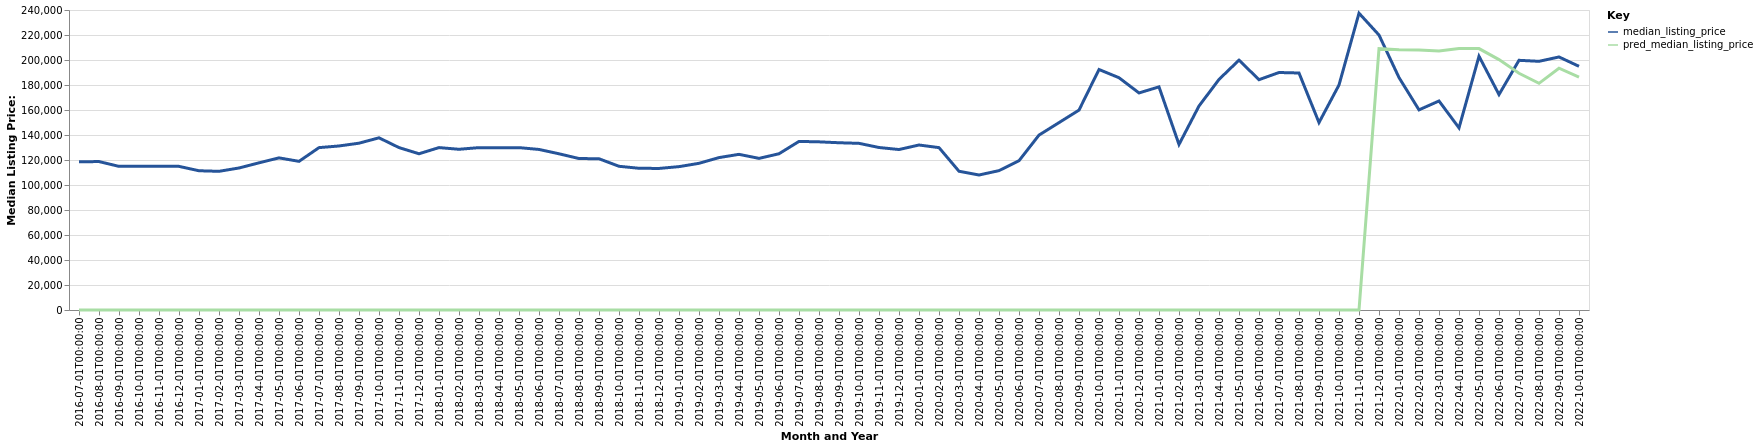

Source data for this figure (header and first rows):
date, time_idx, median_listing_price, thirty_year_interest_rate_five, month, county_name, active_listing_count, pred_median_listing_price, month_year
2016-07-01, 0, 118575, 3.72, 7, Laurinburg, NC, 151.0, 0, Jul-2016
2016-08-01, 1, 118750, 3.73, 8, Laurinburg, NC, 159.0, 0, Aug-2016
2016-09-01, 2, 114900, 3.66, 9, Laurinburg, NC, 171.0, 0, Sep-2016
2016-10-01, 3, 115000, 3.64, 10, Laurinburg, NC, 169.0, 0, Oct-2016
2016-11-01, 4, 114950, 3.66, 11, Laurinburg, NC, 162.0, 0, Nov-2016
2016-12-01, 5, 114900, 3.48, 12, Laurinburg, NC, 155.0, 0, Dec-2016
2017-01-01, 6, 111400, 3.45, 1, Laurinburg, NC, 146.0, 0, Jan-2017
2017-02-01, 7, 110950, 3.5, 2, Laurinburg, NC, 157.0, 0, Feb-2017
2017-03-01, 8, 113600, 3.52, 3, Laurinburg, NC, 150.0, 0, Mar-2017
2017-04-01, 9, 117739, 4.03, 4, Laurinburg, NC, 152.0, 0, Apr-2017
2017-05-01, 10, 121700, 4.32, 5, Laurinburg, NC, 152.0, 0, May-2017
2017-06-01, 11, 118919, 4.2, 6, Laurinburg, NC, 144.0, 0, Jun-2017
2017-07-01, 12, 129900, 4.19, 7, Laurinburg, NC, 130.0, 0, Jul-2017
2017-08-01, 13, 131225, 4.3, 8, Laurinburg, NC, 133.0, 0, Aug-2017
2017-09-01, 14, 133450, 4.1, 9, Laurinburg, NC, 132.0, 0, Sep-2017
2017-10-01, 15, 137750, 4.05, 10, Laurinburg, NC, 134.0, 0, Oct-2017
2017-11-01, 16, 129925, 3.94, 11, Laurinburg, NC, 148.0, 0, Nov-2017
2017-12-01, 17, 125000, 4.03, 12, Laurinburg, NC, 146.0, 0, Dec-2017
2018-01-01, 18, 129925, 3.93, 1, Laurinburg, NC, 133.0, 0, Jan-2018
2018-02-01, 19, 128575, 3.83, 2, Laurinburg, NC, 129.0, 0, Feb-2018
2018-03-01, 20, 129900, 3.94, 3, Laurinburg, NC, 132.0, 0, Mar-2018
2018-04-01, 21, 129900, 3.95, 4, Laurinburg, NC, 138.0, 0, Apr-2018
2018-05-01, 22, 129900, 3.99, 5, Laurinburg, NC, 146.0, 0, May-2018
2018-06-01, 23, 128450, 4.15, 6, Laurinburg, NC, 154.0, 0, Jun-2018
2018-07-01, 24, 124975, 4.4, 7, Laurinburg, NC, 152.0, 0, Jul-2018
2018-08-01, 25, 121175, 4.46, 8, Laurinburg, NC, 154.0, 0, Aug-2018
2018-09-01, 26, 121000, 4.58, 9, Laurinburg, NC, 142.0, 0, Sep-2018
2018-10-01, 27, 114975, 4.66, 10, Laurinburg, NC, 127.0, 0, Oct-2018
2018-11-01, 28, 113385, 4.62, 11, Laurinburg, NC, 115.0, 0, Nov-2018
2018-12-01, 29, 113250, 4.54, 12, Laurinburg, NC, 107.0, 0, Dec-2018
2019-01-01, 30, 114700, 4.6, 1, Laurinburg, NC, 97.0, 0, Jan-2019
2019-02-01, 31, 117350, 4.72, 2, Laurinburg, NC, 101.0, 0, Feb-2019
2019-03-01, 32, 121929, 4.9, 3, Laurinburg, NC, 96.0, 0, Mar-2019
2019-04-01, 33, 124529, 4.94, 4, Laurinburg, NC, 97.0, 0, Apr-2019
2019-05-01, 34, 121300, 4.75, 5, Laurinburg, NC, 96.0, 0, May-2019
2019-06-01, 35, 125000, 4.51, 6, Laurinburg, NC, 87.0, 0, Jun-2019
2019-07-01, 36, 134875, 4.41, 7, Laurinburg, NC, 80.0, 0, Jul-2019
2019-08-01, 37, 134523, 4.41, 8, Laurinburg, NC, 85.0, 0, Aug-2019
2019-09-01, 38, 133807, 4.2, 9, Laurinburg, NC, 92.0, 0, Sep-2019
2019-10-01, 39, 133330, 4.14, 10, Laurinburg, NC, 98.0, 0, Oct-2019
2019-11-01, 40, 130000, 3.84, 11, Laurinburg, NC, 90.0, 0, Nov-2019
2019-12-01, 41, 128375, 3.81, 12, Laurinburg, NC, 82.0, 0, Dec-2019
2020-01-01, 42, 132000, 3.75, 1, Laurinburg, NC, 74.0, 0, Jan-2020
2020-02-01, 43, 129900, 3.73, 2, Laurinburg, NC, 72.0, 0, Feb-2020
2020-03-01, 44, 111000, 3.78, 3, Laurinburg, NC, 68.0, 0, Mar-2020
2020-04-01, 45, 108000, 3.75, 4, Laurinburg, NC, 70.0, 0, Apr-2020
2020-05-01, 46, 111500, 3.74, 5, Laurinburg, NC, 59.0, 0, May-2020
2020-06-01, 47, 119425, 3.72, 6, Laurinburg, NC, 55.0, 0, Jun-2020
2020-07-01, 48, 139925, 3.49, 7, Laurinburg, NC, 38.0, 0, Jul-2020
2020-08-01, 49, 149900, 3.65, 8, Laurinburg, NC, 39.0, 0, Aug-2020
2020-09-01, 50, 159925, 3.33, 9, Laurinburg, NC, 37.0, 0, Sep-2020
2020-10-01, 51, 192400, 3.28, 10, Laurinburg, NC, 37.0, 0, Oct-2020
2020-11-01, 52, 185825, 3.21, 11, Laurinburg, NC, 34.0, 0, Nov-2020
2020-12-01, 53, 173650, 3.07, 12, Laurinburg, NC, 40.0, 0, Dec-2020
2021-01-01, 54, 178500, 2.99, 1, Laurinburg, NC, 28.0, 0, Jan-2021
2021-02-01, 55, 132425, 2.93, 2, Laurinburg, NC, 18.0, 0, Feb-2021
2021-03-01, 56, 163200, 2.88, 3, Laurinburg, NC, 18.0, 0, Mar-2021
2021-04-01, 57, 184450, 2.84, 4, Laurinburg, NC, 21.0, 0, Apr-2021
2021-05-01, 58, 199900, 2.71, 5, Laurinburg, NC, 19.0, 0, May-2021
2021-06-01, 59, 184250, 2.79, 6, Laurinburg, NC, 20.0, 0, Jun-2021
... 16 more rows
